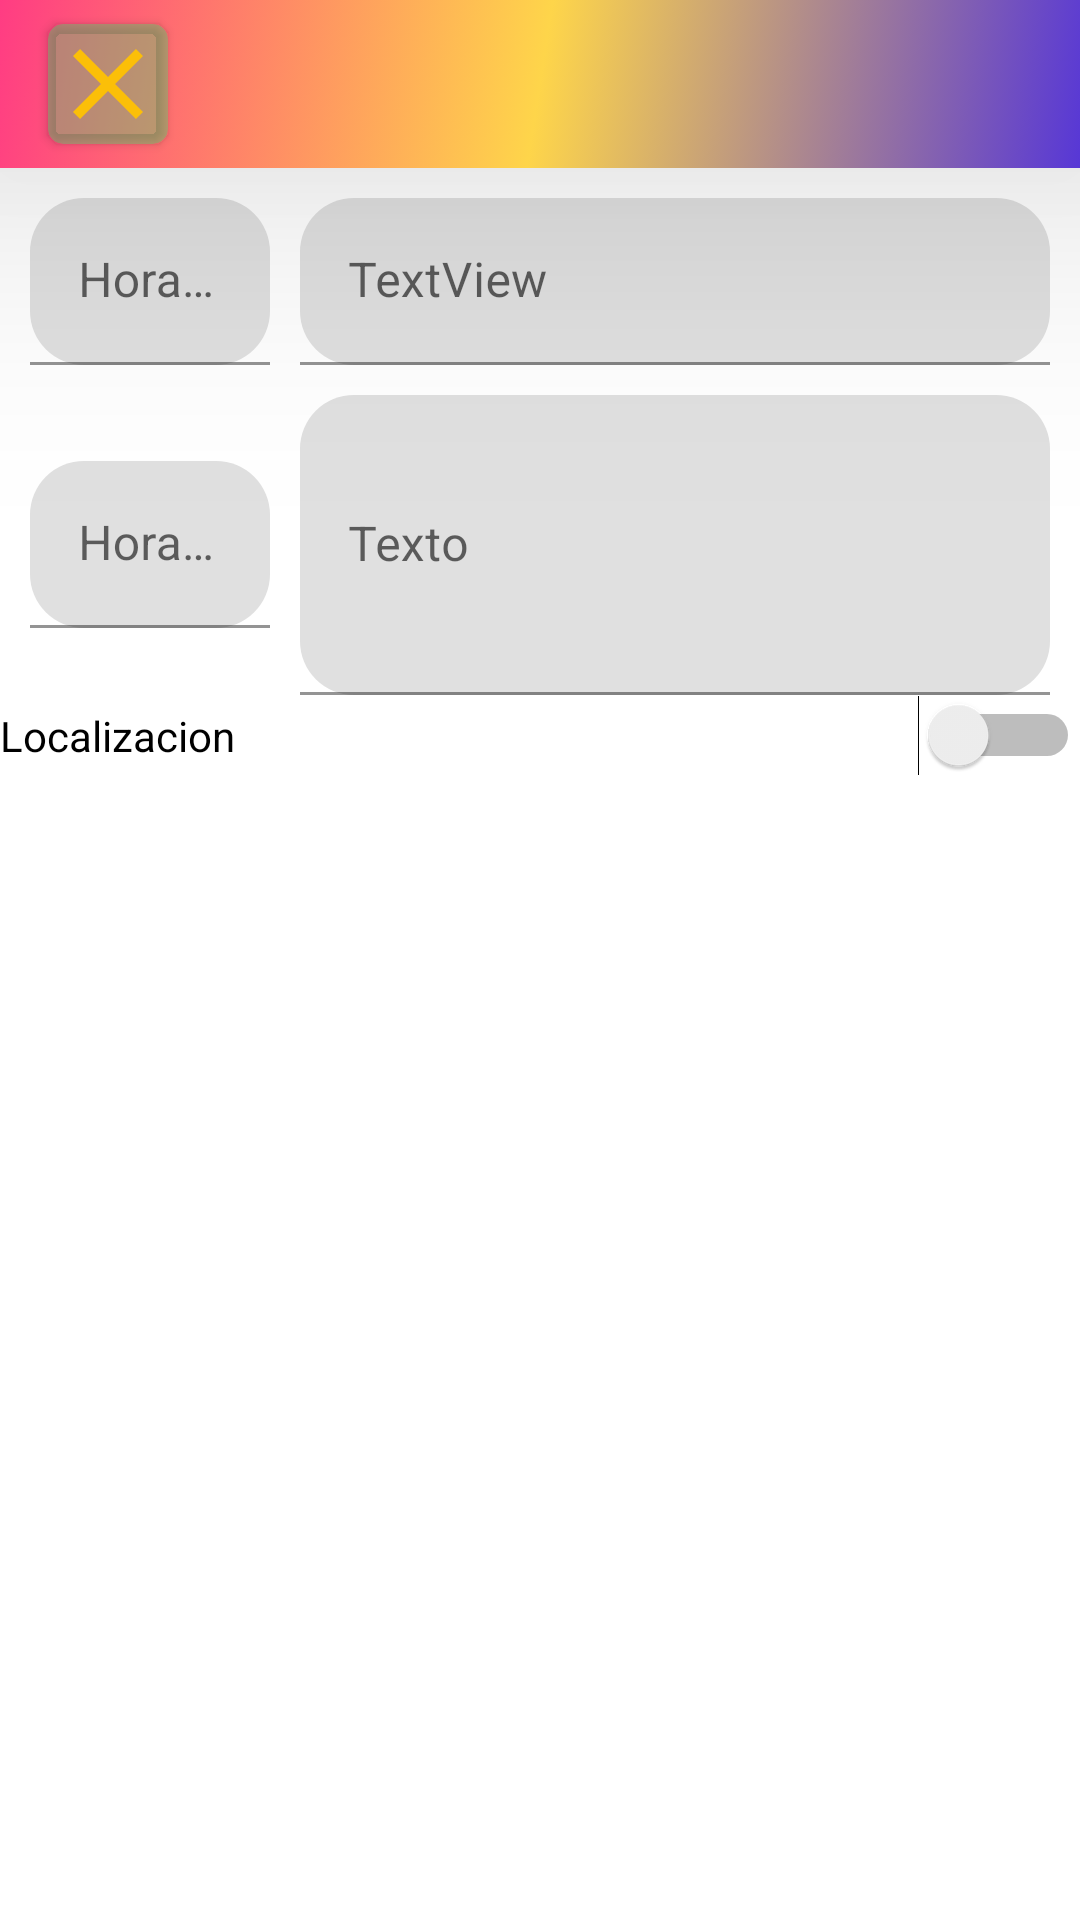

Reconstruct the res/layout file that produces this screen, plus the resources it refers to.
<!-- AndroidManifest.xml: application theme Theme.Simplev6 -->
<!-- res/layout/activity_anyadir_nota.xml -->
<?xml version="1.0" encoding="utf-8"?>
<androidx.constraintlayout.widget.ConstraintLayout xmlns:android="http://schemas.android.com/apk/res/android"
    xmlns:app="http://schemas.android.com/apk/res-auto"
    xmlns:tools="http://schemas.android.com/tools"
    android:layout_width="match_parent"
    android:layout_height="match_parent"
    tools:context=".ui.home.Anyadir_alarma">


    <Toolbar
        android:id="@+id/toolbar"
        android:layout_width="match_parent"
        android:layout_height="wrap_content"
        android:background="@drawable/degradado_animacio"
        app:layout_constraintEnd_toEndOf="parent"
        app:layout_constraintStart_toStartOf="parent"
        app:layout_constraintTop_toTopOf="parent"
        android:elevation="60dp">

        <androidx.cardview.widget.CardView
            android:layout_width="wrap_content"
            android:layout_height="wrap_content"
            android:backgroundTint="#5C41DF6C"
            app:cardCornerRadius="5dp">

            <ImageView
                android:id="@+id/cancel"
                android:layout_width="40dp"
                android:layout_height="40dp"
                android:src="@drawable/ic_baseline_close_24"
                android:backgroundTint="#1B000000"
                android:contentDescription="cancel"/>
        </androidx.cardview.widget.CardView>

    </Toolbar>

    <LinearLayout
        android:id="@+id/linearLayout1"
        android:layout_width="match_parent"
        android:layout_height="wrap_content"

        android:orientation="horizontal"
        app:layout_constraintEnd_toEndOf="parent"
        app:layout_constraintStart_toStartOf="parent"
        app:layout_constraintTop_toBottomOf="@id/toolbar"
        android:layout_marginLeft="10dp"
        android:layout_marginRight="10dp"
        android:layout_marginTop="10dp">

        <com.google.android.material.textfield.TextInputLayout
            android:id="@+id/input_layout_name"
            android:layout_width="wrap_content"
            android:layout_height="wrap_content"
            app:boxCornerRadiusBottomEnd="18dp"
            app:boxCornerRadiusBottomStart="18dp"
            app:boxCornerRadiusTopEnd="18dp"
            app:boxCornerRadiusTopStart="18dp">

            <EditText
                android:id="@+id/hora_inicial1"
                android:layout_width="80dp"
                android:layout_height="wrap_content"
                android:ems="10"
                android:inputType="time"
                android:hint="Hora Inicial"/>
        </com.google.android.material.textfield.TextInputLayout>

        <com.google.android.material.textfield.TextInputLayout
            android:id="@+id/input_layout_name1"
            android:layout_width="fill_parent"
            android:layout_height="wrap_content"
            app:boxCornerRadiusBottomEnd="18dp"
            app:boxCornerRadiusBottomStart="18dp"
            app:boxCornerRadiusTopEnd="18dp"
            app:boxCornerRadiusTopStart="18dp">

            <EditText
                android:id="@+id/edit_text1"

                android:layout_width="fill_parent"
                android:layout_height="wrap_content"
                android:hint="TextView"
                android:layout_marginLeft="10dp"/>
        </com.google.android.material.textfield.TextInputLayout>

    </LinearLayout>

    <LinearLayout
        android:id="@+id/linearLayout3"
        android:layout_width="match_parent"
        android:layout_height="wrap_content"
        android:layout_marginLeft="10dp"
        android:layout_marginTop="10dp"
        android:layout_marginRight="10dp"
        android:orientation="horizontal"
        app:layout_constraintEnd_toEndOf="parent"
        android:gravity="top"
        app:layout_constraintStart_toStartOf="parent"
        app:layout_constraintTop_toBottomOf="@+id/linearLayout1">

        <com.google.android.material.textfield.TextInputLayout
            android:id="@+id/input_layout_name2"
            android:layout_width="wrap_content"
            android:layout_height="wrap_content"
            app:boxCornerRadiusBottomEnd="18dp"
            app:boxCornerRadiusBottomStart="18dp"
            android:gravity="top"
            app:boxCornerRadiusTopEnd="18dp"
            app:boxCornerRadiusTopStart="18dp">

            <EditText
                android:id="@+id/hora_final"
                android:layout_width="80dp"
                android:layout_height="wrap_content"
                android:ems="10"
                android:inputType="time"
                android:hint="Hora final"/>
        </com.google.android.material.textfield.TextInputLayout>

        <com.google.android.material.textfield.TextInputLayout
            android:id="@+id/input_layout_name3"
            android:layout_width="fill_parent"
            android:layout_height="wrap_content"
            android:layout_marginStart="10dp"
            app:boxCornerRadiusBottomEnd="18dp"
            app:boxCornerRadiusBottomStart="18dp"
            app:boxCornerRadiusTopEnd="18dp"
            app:boxCornerRadiusTopStart="18dp">

            <EditText
                android:id="@+id/edit_text2"
                android:ems="3"
                android:layout_width="fill_parent"
                android:layout_height="100dp"
                android:hint="Texto" />
        </com.google.android.material.textfield.TextInputLayout>

    </LinearLayout>

    <LinearLayout
        android:id="@+id/linearLayout2"
        android:layout_width="match_parent"
        android:layout_height="wrap_content"
        android:orientation="horizontal"

        app:layout_constraintStart_toStartOf="parent"

        app:layout_constraintTop_toBottomOf="@+id/linearLayout3"
        app:layout_goneMarginTop="10dp">




        <Switch
            android:id="@+id/switch1"
            android:layout_width="wrap_content"
            android:layout_height="wrap_content"
            android:layout_weight="1"
            android:text="Localizacion"
            tools:ignore="UseSwitchCompatOrMaterialXml" />

    </LinearLayout>


</androidx.constraintlayout.widget.ConstraintLayout>
<!-- resources referenced by this layout -->
<resources>
  <!-- drawable degradado_animacio (drawable) -->
  <?xml version="1.0" encoding="utf-8"?>
  <animation-list xmlns:android="http://schemas.android.com/apk/res/android">
  
      <item android:duration="500"
          android:drawable="@drawable/degradado"/>
  
      <item android:duration="500"
          android:drawable="@drawable/degradado_center"/>
  
      <item android:duration="500"
          android:drawable="@drawable/degradado_end"/>
  
  </animation-list>
  <!-- drawable ic_baseline_close_24 (drawable) -->
  <vector xmlns:android="http://schemas.android.com/apk/res/android"
      android:width="24dp"
      android:height="24dp"
      android:viewportWidth="24"
      android:viewportHeight="24"
      android:tint="@color/purple_500">
    <path
        android:fillColor="@android:color/white"
        android:pathData="M19,6.41L17.59,5 12,10.59 6.41,5 5,6.41 10.59,12 5,17.59 6.41,19 12,13.41 17.59,19 19,17.59 13.41,12z"/>
  </vector>
  <style name="Theme.Simplev6" parent="Theme.MaterialComponents.DayNight.DarkActionBar">
          
          <item name="colorPrimary">@color/purple_500</item>
          <item name="colorPrimaryVariant">@color/purple_700</item>
          <item name="colorOnPrimary">@color/white</item>
          
          <item name="colorSecondary">@color/teal_200</item>
          <item name="colorSecondaryVariant">@color/teal_700</item>
          <item name="colorOnSecondary">@color/black</item>
  
  
          
          <item name="colorControlNormal">@color/ic_launcher_background</item>
          
          <item name="colorControlActivated">@color/purple_500</item>
          
          <item name="colorControlHighlight">@color/purple_500</item>
          
          <item name="android:statusBarColor" tools:targetApi="l">?attr/colorPrimaryVariant</item>
          
  
  
  
      </style>
  <!-- drawable degradado (drawable) -->
  <?xml version="1.0" encoding="utf-8"?>
  <shape xmlns:android="http://schemas.android.com/apk/res/android"
      android:shape="rectangle">
      <gradient
      android:type="linear"
      android:angle="315"
      android:startColor="@color/startColor"
      android:centerColor="@color/centerColor"
      android:endColor="@color/endColor"/>
  </shape>
  <!-- drawable degradado_center (drawable) -->
  <?xml version="1.0" encoding="utf-8"?>
  <shape xmlns:android="http://schemas.android.com/apk/res/android"
      android:shape="rectangle">
      <gradient
          android:type="linear"
          android:angle="315"
          android:startColor="@color/centerColor"
          android:centerColor="@color/endColor"
          android:endColor="@color/startColor"/>
  </shape>
  <!-- drawable degradado_end (drawable) -->
  <?xml version="1.0" encoding="utf-8"?>
  <shape xmlns:android="http://schemas.android.com/apk/res/android"
      android:shape="rectangle">
      <gradient
          android:type="linear"
          android:angle="315"
          android:startColor="@color/endColor"
          android:centerColor="@color/startColor"
          android:endColor="@color/centerColor"/>
  </shape>
  <color name="purple_500">#FBBF08</color>
  <color name="purple_700">#c38f00</color>
  <color name="white">#CDCACA</color>
  <color name="teal_200">#FF03DAC5</color>
  <color name="teal_700">#FF018786</color>
  <color name="black">#FF000000</color>
  <color name="ic_launcher_background">#CDE72E</color>
  <color name="startColor">#FF3C83</color>
  <color name="centerColor">#FED54A</color>
  <color name="endColor">#5737D6</color>
</resources>
